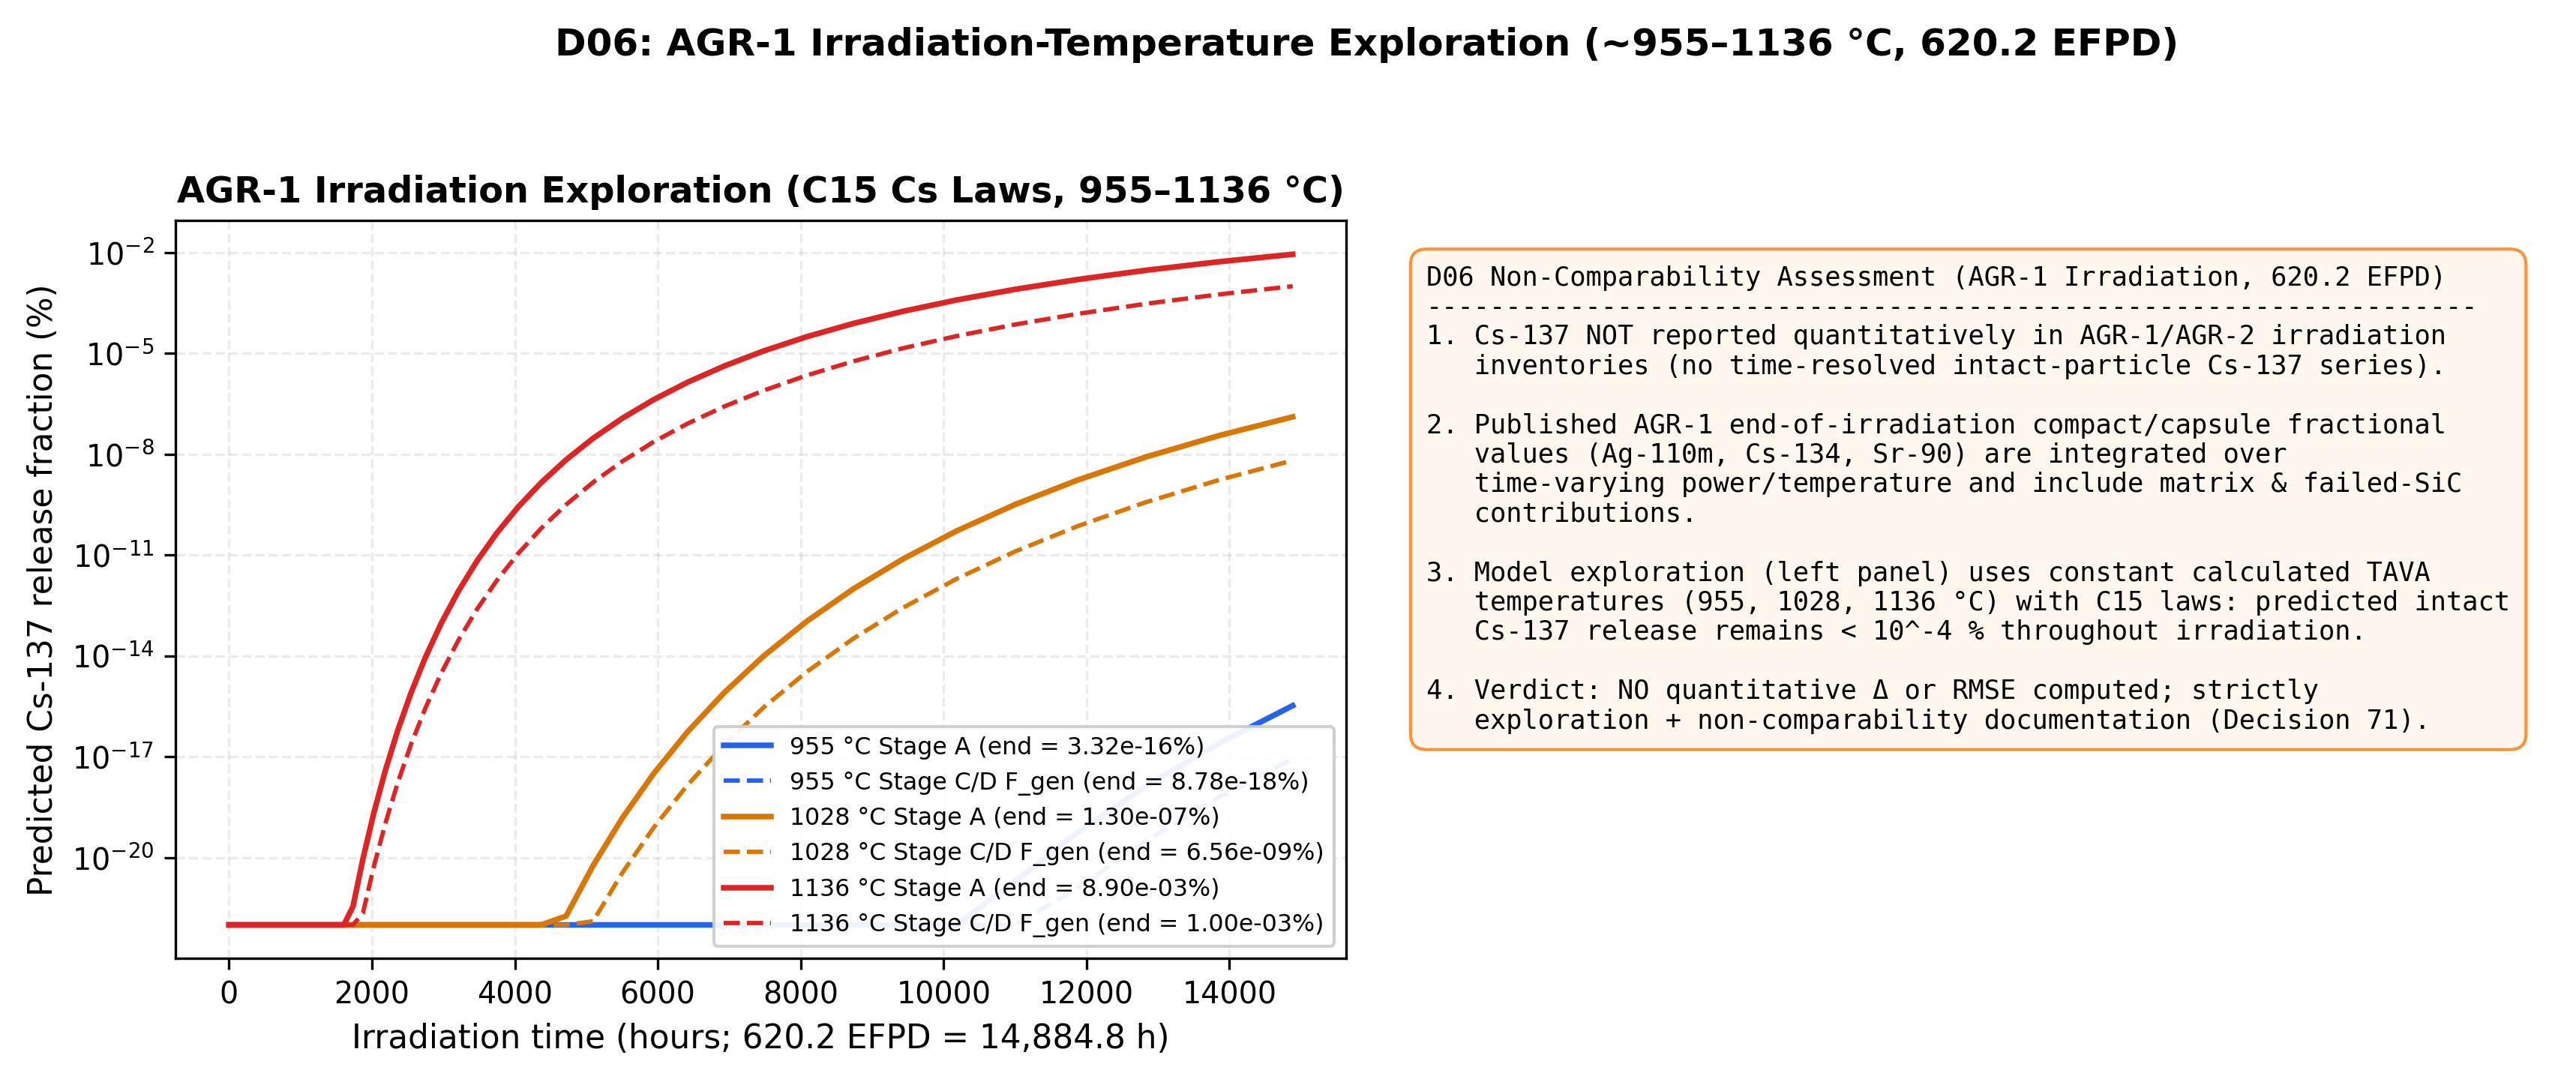

Values plotted in this chart, from the file beside it:
temperature_c, time_h, stage_a_pct, stage_c_fgen_pct
955, 0.0, 0.0, 0.0
955, 5.0, 1.1357540591018427e-238, 5.760995533952425e-239
955, 5.4, 1.485241292715055e-238, 7.5054057855275246e-239
955, 5.832, 1.8626875050173254e-238, 9.389368857228637e-239
955, 6.299, 2.2703294143037755e-238, 1.142404897466583e-238
955, 6.802, 2.7105826763331437e-238, 1.3621503501498002e-238
955, 7.347, 3.18605619932486e-238, 1.5994754390476745e-238
955, 7.934, 4.1347937962042425e-237, 1.4383402254014693e-237
955, 8.569, 9.047706623545993e-237, 3.0823550525432617e-237
955, 9.255, 1.4353652477075088e-236, 4.8578910658563994e-237
955, 9.995, 2.0084073998886494e-236, 6.775469960234581e-237
955, 10.79, 2.627292924244282e-236, 8.846455166163023e-237
955, 11.66, 2.5634046443088714e-235, 6.714619145298616e-236
955, 12.59, 6.847925682330373e-235, 1.7527967857072905e-235
955, 13.6, 1.1475208403393595e-234, 2.9206384465789135e-235
955, 14.69, 1.647267374214187e-234, 4.1819074403202646e-235
955, 15.86, 2.179794914755547e-233, 4.5139588082149203e-234
955, 17.13, 4.787526451950752e-233, 9.808523630627767e-234
955, 18.5, 7.603876512121573e-233, 1.5526653638833641e-233
955, 19.98, 1.0939237269670384e-231, 1.8877673065050186e-232
955, 21.58, 2.2754382427420285e-231, 3.8979441451754555e-232
955, 23.3, 2.4594373878459883e-230, 3.6756072008916435e-231
955, 25.17, 6.6104034005956255e-230, 9.762509549994807e-231
955, 27.18, 7.408998662283928e-229, 9.716696794663115e-230
955, 29.36, 1.9970487705032658e-228, 2.592303366860338e-229
955, 31.71, 2.7750629073000247e-227, 3.2321577783057394e-228
955, 34.24, 2.5307452658129217e-226, 2.700192701325693e-227
955, 36.98, 9.886207052675002e-226, 1.0375406306293374e-226
955, 39.94, 1.4549912594624775e-224, 1.3977517862134492e-225
955, 43.14, 2.0289225769510564e-223, 1.7990429507831818e-224
955, 46.59, 2.824227431088771e-222, 2.326386639549393e-223
955, 50.31, 4.1116483259102506e-221, 3.161504600009125e-222
955, 54.34, 6.326817426699134e-220, 4.5592369830952e-221
955, 58.69, 9.988932598914725e-219, 6.772914186912359e-220
955, 63.38, 2.0076727484914576e-217, 1.2684394099094902e-218
955, 68.45, 8.200905911388849e-216, 4.780088008012605e-217
955, 73.93, 1.6254461225872332e-214, 8.997476823818256e-216
955, 79.84, 8.57127794500306e-213, 4.3760060477508635e-214
955, 86.23, 3.4158283910163563e-211, 1.6294380688791827e-212
955, 93.13, 1.2349979092331496e-209, 5.574806561409695e-211
955, 100.6, 7.527722119336664e-208, 3.1798083447370237e-209
955, 108.6, 7.272726142147357e-206, 2.8536078663916085e-207
955, 117.3, 6.3176861239973234e-204, 2.329031948204138e-205
955, 126.7, 5.236561328415355e-202, 1.8188775060497844e-203
955, 136.8, 7.137194846933061e-200, 2.3272122685322593e-201
955, 147.8, 1.1420149599822055e-197, 3.4960513251245156e-199
955, 159.6, 1.90323896866382e-195, 5.493024523193616e-197
955, 172.4, 5.39297972649851e-193, 1.4582026451177943e-194
955, 186.2, 1.205343771703588e-190, 3.085638134960335e-192
955, 201.1, 4.181988561459208e-188, 1.0098996970251359e-189
955, 217.1, 2.1321819636906954e-185, 4.84794664314877e-187
955, 234.5, 9.123732735787133e-183, 1.968454723682662e-184
955, 253.3, 6.0792653648937435e-180, 1.240946729071123e-181
955, 273.5, 5.2841020869751145e-177, 1.0214370730090265e-178
955, 295.4, 5.021605466679943e-174, 9.218051942351278e-176
955, 319, 5.504045567513744e-171, 9.618571844327523e-173
955, 344.6, 7.986229872382722e-168, 1.3289061173009653e-169
955, 372.1, 1.2261995373224615e-164, 1.9491352074169084e-166
955, 401.9, 2.5344499034820388e-161, 3.849859534963842e-163
955, 434.1, 6.764841188258758e-158, 9.829506123593321e-160
... 258 more rows
